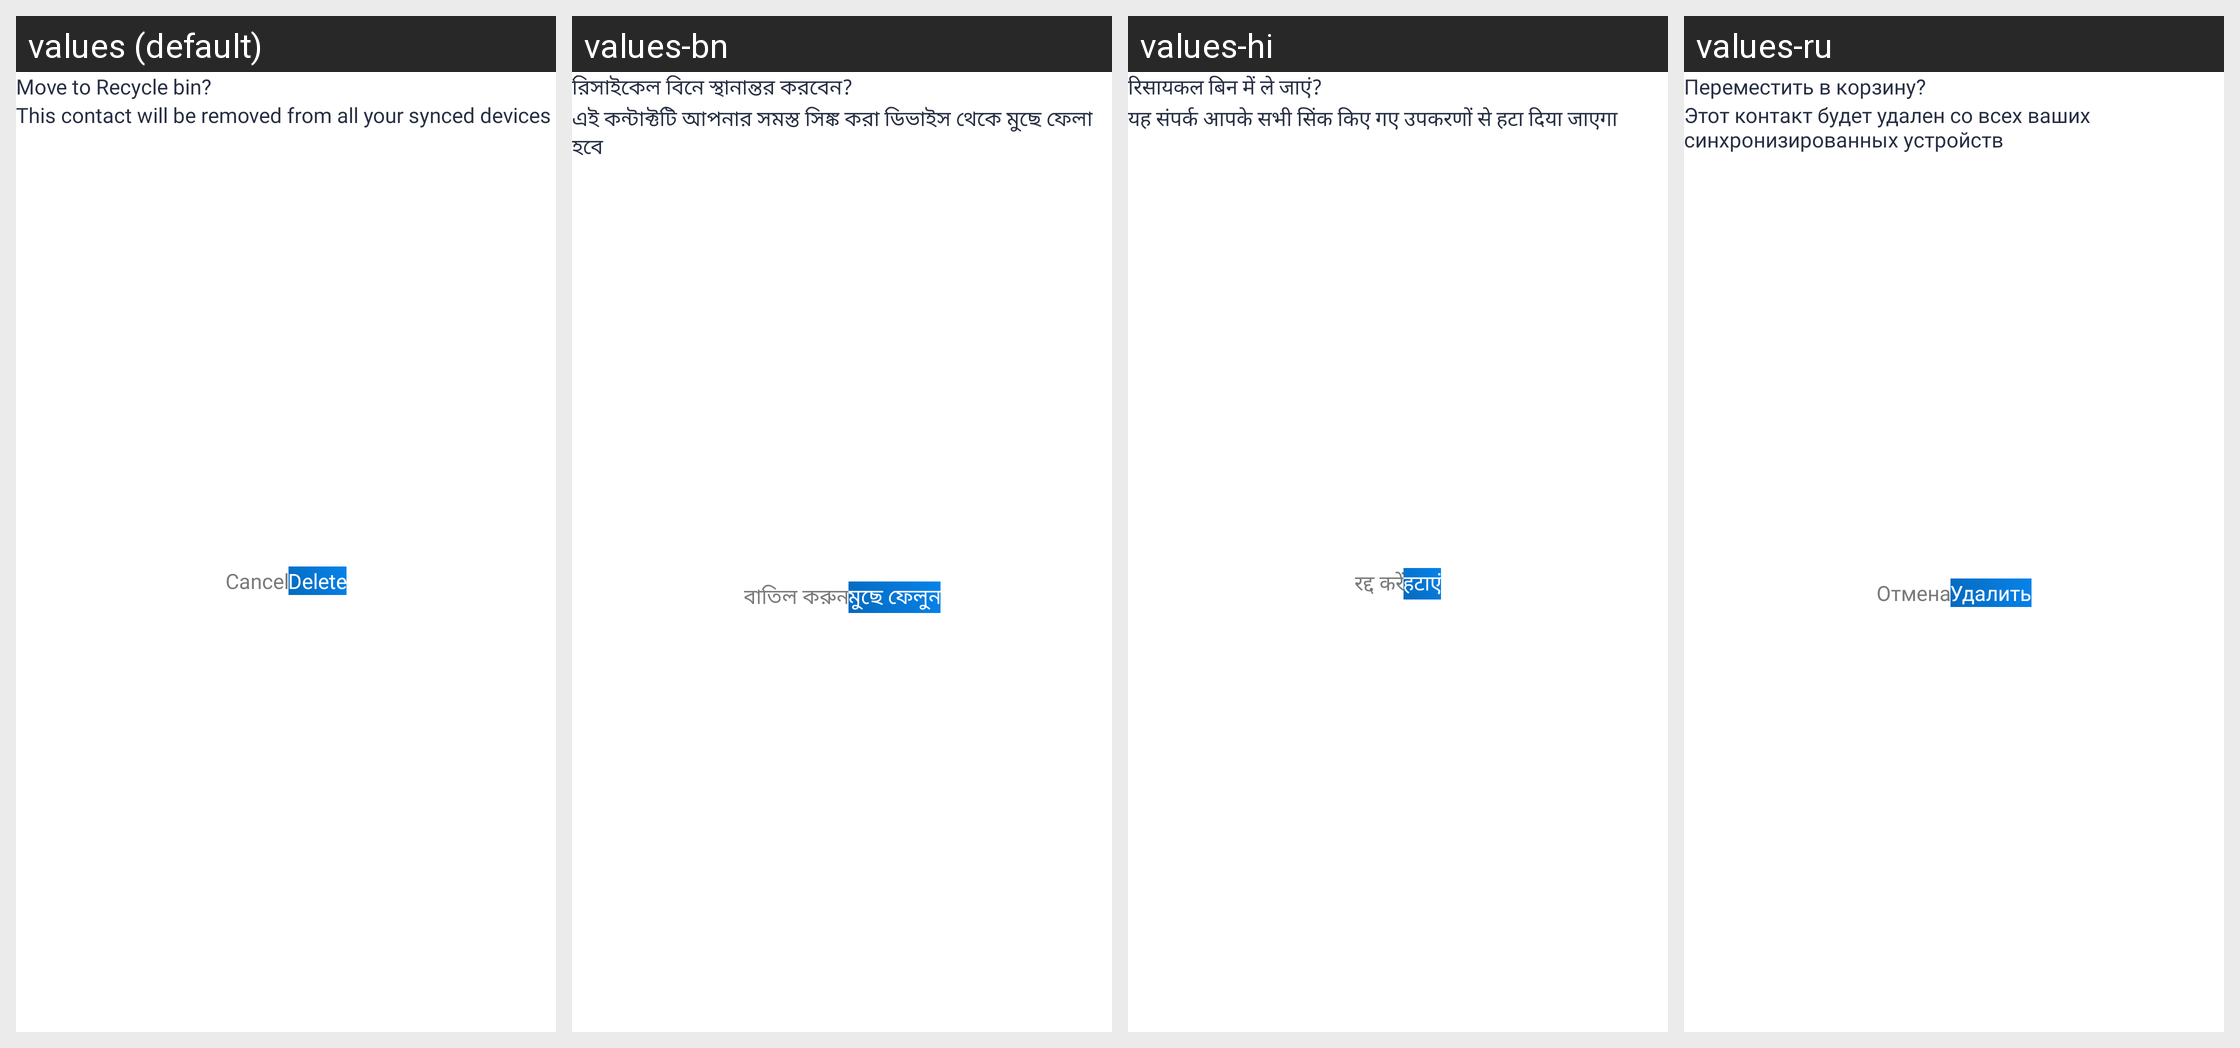

Strings drawn on this Android screen and how each of the app's shown locales translates them:
Android screen res/layout/dialog_delete.xml rendered under 4 locales, left to right: values (default), values-bn, values-hi, values-ru. Device: Nexus 5 (rendered at 1080×1920; each locale shown at half size, 540×960, under a caption strip naming it); theme Theme.Contact.
Other locales in the repository, not shown: values-ar, values-da, values-de, values-es, values-fi, values-fr, values-id, values-it, values-ja, values-ko, values-nl, values-no, values-pt, values-sv, values-ta, values-te, values-tr, values-zh.
Strings drawn on this screen, with the default value and each locale's value (text and hints the layout hard-codes, and strings that could not be matched under every locale, appear in the picture but are not listed):

move_to_recycle_bin
  values: Move to Recycle bin?
  values-bn: রিসাইকেল বিনে স্থানান্তর করবেন?
  values-hi: रिसायकल बिन में ले जाएं?
  values-ru: Переместить в корзину?

this_contact_will_be_removed_from_all_your_synced_devices
  values: This contact will be removed from all your synced devices
  values-bn: এই কন্টাক্টটি আপনার সমস্ত সিঙ্ক করা ডিভাইস থেকে মুছে ফেলা হবে
  values-hi: यह संपर्क आपके सभी सिंक किए गए उपकरणों से हटा दिया जाएगा
  values-ru: Этот контакт будет удален со всех ваших синхронизированных устройств

cancel
  values: Cancel
  values-bn: বাতিল করুন
  values-hi: रद्द करें
  values-ru: Отмена

delete
  values: Delete
  values-bn: মুছে ফেলুন
  values-hi: हटाएं
  values-ru: Удалить
